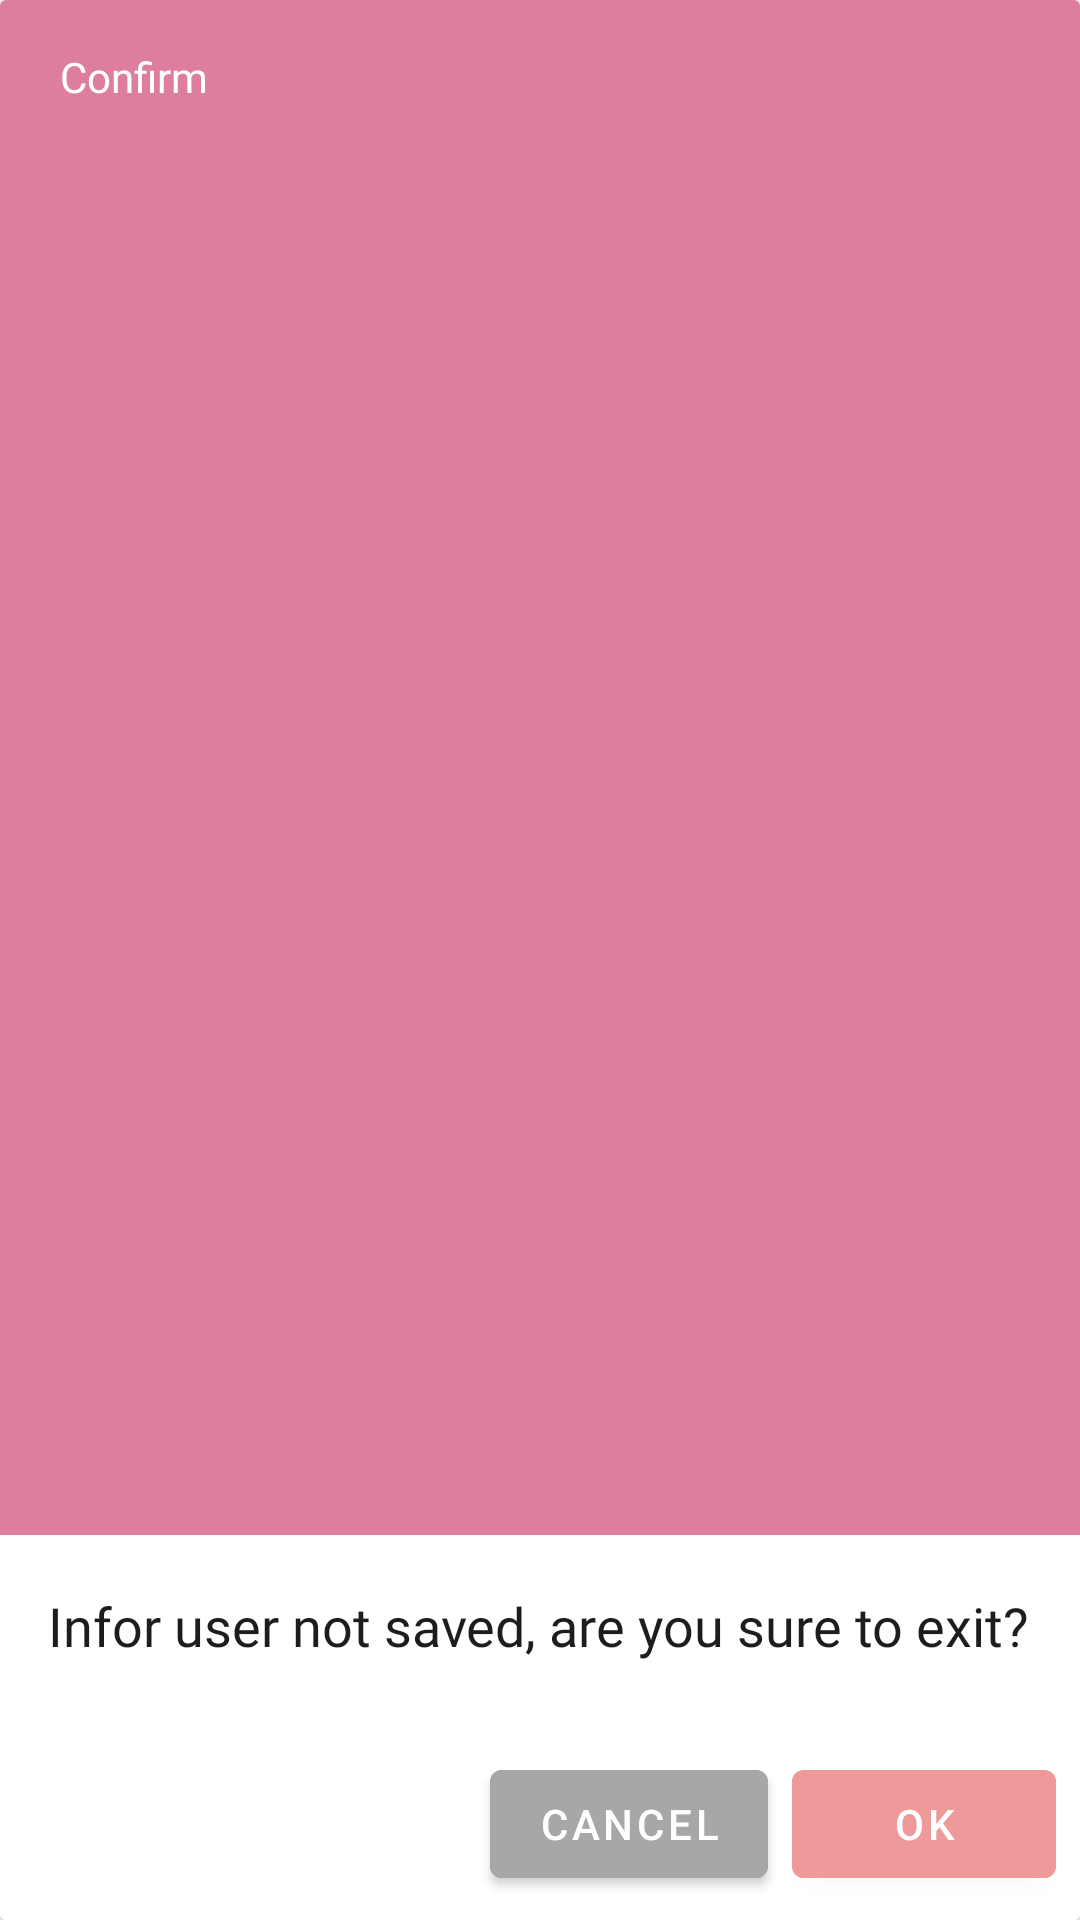

Reconstruct the res/layout file that produces this screen, plus the resources it refers to.
<!-- AndroidManifest.xml: application theme Theme.MySpa -->
<!-- res/layout/dialog_confirm_update.xml -->
<?xml version="1.0" encoding="utf-8"?>
<layout xmlns:android="http://schemas.android.com/apk/res/android">

    <data>

    </data>

    <androidx.cardview.widget.CardView
        android:layout_width="match_parent"
        android:layout_height="wrap_content"
        android:background="@drawable/bg_dialog"
        android:minHeight="170dp">

        <androidx.appcompat.widget.LinearLayoutCompat
            android:layout_width="match_parent"
            android:layout_height="match_parent"
            android:orientation="vertical"
            android:background="@color/white">

            <androidx.appcompat.widget.LinearLayoutCompat
                android:id="@+id/llTitle"
                android:layout_width="match_parent"
                android:background="@color/accent_primary"
                android:layout_height="wrap_content"
                android:layout_weight="1">

                <androidx.appcompat.widget.AppCompatTextView
                    android:id="@+id/tvTitle"
                    android:layout_width="match_parent"
                    android:layout_height="wrap_content"
                    android:layout_marginVertical="@dimen/dp_16"
                    android:layout_marginStart="@dimen/dp_20"
                    android:text="@string/confirm"
                    android:textColor="@color/white"
                    android:textAppearance="@style/TextAppearance.AppCompat.Body1"
                    android:fontFamily="@font/sf_pro_semibold"  />
            </androidx.appcompat.widget.LinearLayoutCompat>

            <androidx.appcompat.widget.AppCompatTextView
                android:layout_width="match_parent"
                android:layout_height="wrap_content"
                android:layout_marginTop="@dimen/dp_18"
                android:layout_marginEnd="@dimen/dp_12"
                android:layout_marginStart="@dimen/dp_16"
                android:textAppearance="@style/TextAppearance.AppCompat.Body2"
                android:fontFamily="@font/sf_pro_regular"
                android:textColor="@color/text_back"
                android:textSize="@dimen/sp_18"
                android:text="Infor user not saved, are you sure to exit?"
                />

            <androidx.appcompat.widget.LinearLayoutCompat
                android:layout_width="match_parent"
                android:layout_height="wrap_content"
                android:layout_marginTop="@dimen/dp_30"
                android:layout_marginBottom="@dimen/dp_8"
                android:layout_marginEnd="@dimen/dp_8"
                android:orientation="horizontal"
                android:gravity="end">

                <com.google.android.material.button.MaterialButton
                    android:id="@+id/btnCancel"
                    android:layout_width="wrap_content"
                    android:layout_height="wrap_content"
                    android:layout_marginEnd="@dimen/dp_8"
                    android:text="@string/cancel"
                    android:backgroundTint="@color/gray_light"
                    android:textAllCaps="true"
                  />

                <com.google.android.material.button.MaterialButton
                    android:id="@+id/btnOk"
                    android:layout_width="wrap_content"
                    android:layout_height="wrap_content"
                    android:text="@string/ok"
                    android:textAllCaps="true"
                    android:backgroundTint="@color/md_red_200"
                    android:textColor="@color/white" />
            </androidx.appcompat.widget.LinearLayoutCompat>
        </androidx.appcompat.widget.LinearLayoutCompat>
    </androidx.cardview.widget.CardView>
</layout>
<!-- resources referenced by this layout -->
<resources>
  <color name="accent_primary">#dd7da0</color>
  <color name="gray_light">#A7A7A7</color>
  <color name="md_red_200">#ef9a9a</color>
  <color name="text_back">#1D1D1D</color>
  <color name="white">#FFFFFFFF</color>
  <dimen name="dp_12">12dp</dimen>
  <dimen name="dp_16">16dp</dimen>
  <dimen name="dp_18">18dp</dimen>
  <dimen name="dp_20">20sp</dimen>
  <dimen name="dp_30">30dp</dimen>
  <dimen name="dp_8">8dp</dimen>
  <dimen name="sp_18">18sp</dimen>
  <string name="cancel">Cancel</string>
  <string name="confirm">Confirm</string>
  <string name="ok">Ok</string>
  <style name="Theme.MySpa" parent="Theme.MaterialComponents.Light.NoActionBar">
          
          <item name="colorPrimary">@color/purple_500</item>
          <item name="colorPrimaryVariant">@color/purple_700</item>
          <item name="colorOnPrimary">@color/white</item>
          
          <item name="colorSecondary">@color/teal_200</item>
          <item name="colorSecondaryVariant">@color/teal_700</item>
          <item name="colorOnSecondary">@color/black</item>
          
          <item name="android:statusBarColor">?attr/colorPrimaryVariant</item>
          
          <item name="bottomSheetDialogTheme">@style/CustomBottomSheetDialogTheme</item>
  
      </style>
  <color name="purple_500">#FF6200EE</color>
  <color name="purple_700">#FF3700B3</color>
  <color name="teal_200">#FF03DAC5</color>
  <color name="teal_700">#FF018786</color>
  <color name="black">#FF000000</color>
  <style name="CustomBottomSheetDialogTheme" parent="Theme.Design.Light.BottomSheetDialog">
          <item name="bottomSheetStyle">@style/CustomBottomSheetStyle</item>
          <item name="colorPrimary">@color/white</item>
  
      </style>
  <style name="CustomBottomSheetStyle" parent="Widget.Design.BottomSheet.Modal">
          <item name="android:background">@android:color/transparent</item>
      </style>
</resources>
